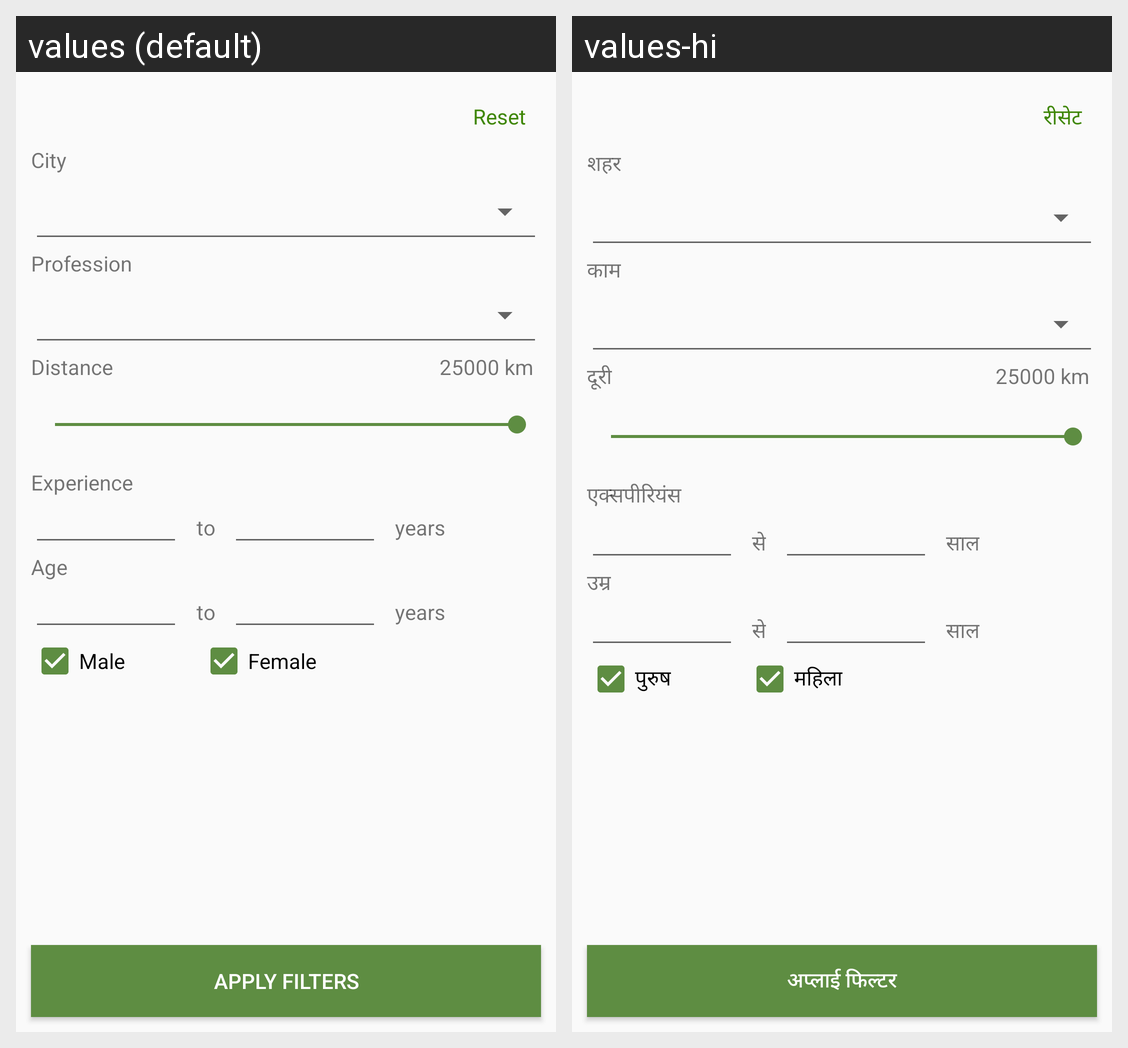

The Android screen above is rendered under two locales of the same app. Produce the string resources it draws, with the default and per-locale values.
Android screen res/layout/filter_employee.xml rendered under 2 locales, left to right: values (default), values-hi. Device: Nexus 5 (rendered at 1080×1920; each locale shown at half size, 540×960, under a caption strip naming it); theme AppTheme.
Strings drawn on this screen, with the default value and each locale's value (text and hints the layout hard-codes, and strings that could not be matched under every locale, appear in the picture but are not listed):

age
  values: Age
  values-hi: उम्र

to
  values: to
  values-hi: से

years
  values: years
  values-hi: साल

male
  values: Male
  values-hi: पुरुष

female
  values: Female
  values-hi: महिला

applyFilters
  values: Apply Filters
  values-hi: अप्लाई फिल्टर

reset
  values: Reset
  values-hi: रीसेट

city
  values: City
  values-hi: शहर

profession
  values: Profession
  values-hi: काम

distance
  values: Distance
  values-hi: दूरी

experience
  values: Experience
  values-hi: एक्सपीरियंस
